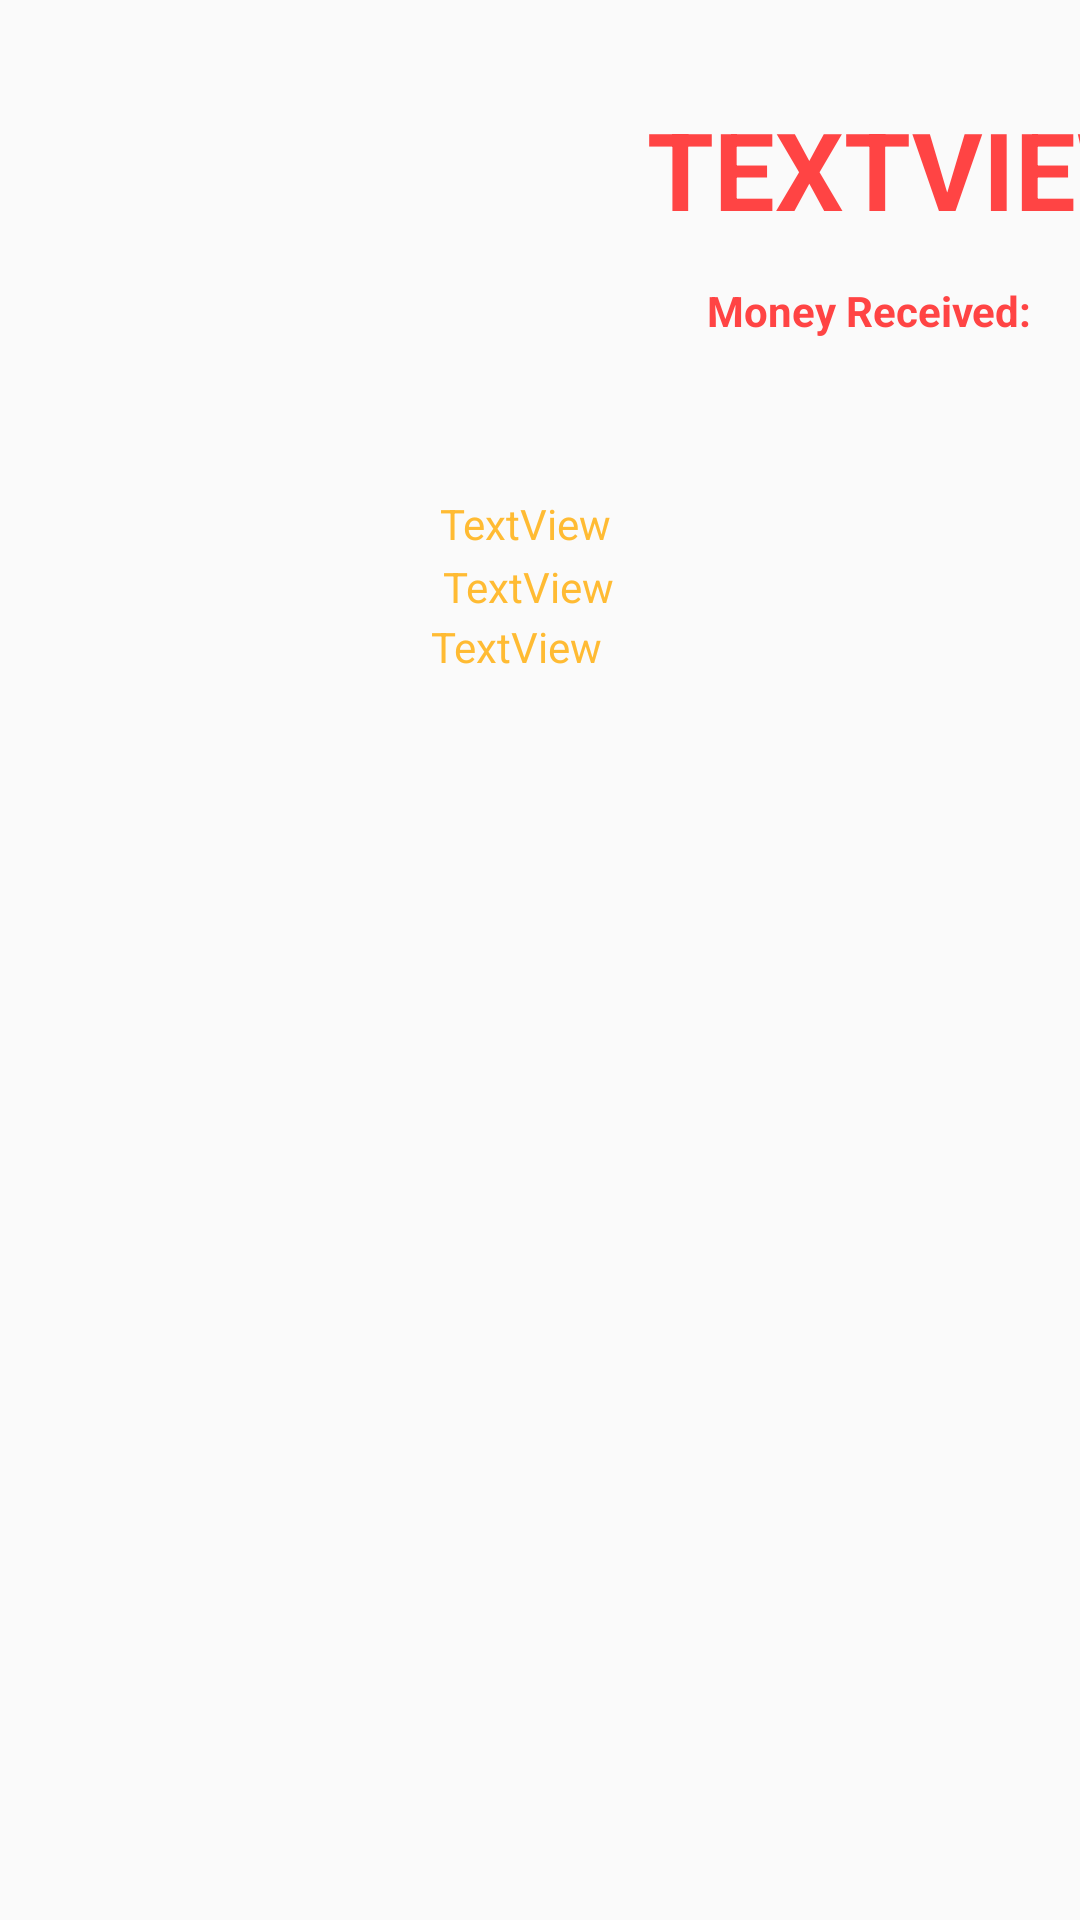

Here is an Android app screen rendered from its layout file. Give the layout XML and the strings, colors and styles it references.
<!-- AndroidManifest.xml: application theme AppTheme -->
<!-- res/layout/activity_after_battle_screen.xml -->
<?xml version="1.0" encoding="utf-8"?>
<AbsoluteLayout xmlns:android="http://schemas.android.com/apk/res/android"
    xmlns:tools="http://schemas.android.com/tools"
    android:id="@+id/activity_after_battle_screen"
    android:layout_width="match_parent"
    android:layout_height="match_parent"
    android:paddingBottom="@dimen/activity_vertical_margin"
    android:paddingLeft="@dimen/activity_horizontal_margin"
    android:paddingRight="@dimen/activity_horizontal_margin"
    android:paddingTop="@dimen/activity_vertical_margin"
    tools:context="com.example.rapturedshadows.gunsquad.afterBattleScreen"
    >

    <Button
        android:text="Next"
        android:id="@+id/Next"
        android:elevation="0dp"

        android:layout_width="80dp"
        android:layout_marginRight="32dp"
        android:layout_marginEnd="32dp"
        android:layout_alignParentBottom="true"
        android:layout_alignParentRight="true"
        android:layout_alignParentEnd="true"
        android:layout_marginBottom="34dp"
        android:layout_height="wrap_content"
        android:layout_x="454dp"
        android:layout_y="232dp" />

    <TextView
        android:text="TextView"
        android:layout_width="wrap_content"
        android:layout_height="wrap_content"
        android:layout_alignParentTop="true"
        android:layout_centerHorizontal="true"
        android:layout_marginTop="20dp"
        android:id="@+id/win_or_lose"
        android:textSize="36sp"
        android:textColor="@android:color/holo_red_light"
        android:textStyle="normal|bold"
        android:textAllCaps="true"
        android:layout_x="216dp"
        android:layout_y="32dp" />

    <TextView
        android:text="Money Received: "
        android:layout_width="wrap_content"
        android:layout_height="wrap_content"
        android:layout_below="@+id/win_or_lose"
        android:layout_alignLeft="@+id/win_or_lose"
        android:layout_alignStart="@+id/win_or_lose"
        android:layout_marginTop="32dp"
        android:id="@+id/amtofmoney"
        android:textColor="@android:color/holo_red_light"
        android:textStyle="normal|bold"
        android:layout_x="236dp"
        android:layout_y="94dp" />

    <TextView
        android:text="TextView"
        android:layout_width="wrap_content"
        android:layout_height="wrap_content"
        android:layout_alignTop="@+id/Next"
        android:layout_alignLeft="@+id/unit2"
        android:layout_alignStart="@+id/unit2"
        android:id="@+id/unit3"
        android:textColor="@android:color/holo_orange_light"
        android:layout_x="144dp"
        android:layout_y="206dp" />

    <TextView
        android:text="TextView"
        android:layout_width="wrap_content"
        android:layout_height="wrap_content"
        android:layout_marginLeft="36dp"
        android:layout_marginStart="36dp"
        android:id="@+id/unit1"
        android:textColor="@android:color/holo_orange_light"
        android:layout_above="@+id/unit3"
        android:layout_alignParentLeft="true"
        android:layout_alignParentStart="true"
        android:layout_marginBottom="30dp"
        android:layout_x="147dp"
        android:layout_y="165dp" />

    <TextView
        android:text="TextView"
        android:layout_width="wrap_content"
        android:layout_height="wrap_content"
        android:layout_below="@+id/unit1"
        android:layout_alignRight="@+id/unit1"
        android:layout_alignEnd="@+id/unit1"
        android:layout_marginTop="29dp"
        android:id="@+id/unit2"
        android:textColor="@android:color/holo_orange_light"
        android:layout_x="148dp"
        android:layout_y="186dp" />
</AbsoluteLayout>
<!-- resources referenced by this layout -->
<resources>
  <style name="AppTheme" parent="Theme.AppCompat.Light.DarkActionBar">
          
          <item name="colorPrimary">@color/colorPrimary</item>
          <item name="colorPrimaryDark">@color/colorPrimaryDark</item>
          <item name="colorAccent">@color/colorAccent</item>
      </style>
  <!-- not gathered from this repository: default colours our renderer supplied (Android Studio template values) -->
  <color name="colorPrimary">#FF6200EE</color>
  <color name="colorPrimaryDark">#FF3700B3</color>
  <color name="colorAccent">#FF03DAC5</color>
</resources>
